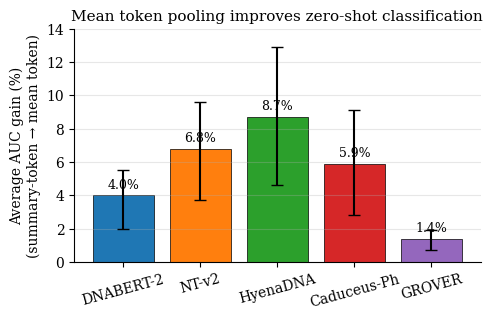

Generate this figure with matplotlib: (Note: this script raises an exception after producing the figure.)
"""Generate figures for the DNA foundation model benchmark paper.

All values are taken verbatim from inputs/experimental_log.md. No values are
fabricated. Missing values are rendered as placeholder/empty bars.
"""

from __future__ import annotations

import matplotlib.pyplot as plt
import numpy as np
from matplotlib.patches import FancyBboxPatch

plt.rcParams.update(
    {
        "font.family": "serif",
        "font.size": 10,
        "axes.labelsize": 10,
        "axes.titlesize": 11,
        "legend.fontsize": 9,
        "figure.dpi": 120,
    }
)

PALETTE = ["#1f77b4", "#ff7f0e", "#2ca02c", "#d62728", "#9467bd"]
MODELS = ["DNABERT-2", "NT-v2", "HyenaDNA", "Caduceus-Ph", "GROVER"]


def save(fig, stem):
    fig.tight_layout()
    fig.savefig(f"figures/{stem}.pdf")
    fig.savefig(f"figures/{stem}.png", dpi=200)
    plt.close(fig)


# ------------------------------------------------------------------
# Figure 1: Average AUC gain from summary-token -> mean-token pooling
# Experimental log Experiment 1.
# ------------------------------------------------------------------
gain = [4.0, 6.8, 8.7, 5.9, 1.4]               # percent, verbatim
iqr_lo = [2.0, 3.7, 4.6, 2.8, 0.7]
iqr_hi = [5.5, 9.6, 12.9, 9.1, 1.9]
err_lo = [g - lo for g, lo in zip(gain, iqr_lo)]
err_hi = [hi - g for g, hi in zip(gain, iqr_hi)]

fig, ax = plt.subplots(figsize=(5.0, 3.3))
x = np.arange(len(MODELS))
bars = ax.bar(x, gain, yerr=[err_lo, err_hi], capsize=4,
              color=PALETTE, edgecolor="black", linewidth=0.5)
ax.set_xticks(x)
ax.set_xticklabels(MODELS, rotation=15)
ax.set_ylabel("Average AUC gain (\u0025)\n(summary-token \u2192 mean token)")
ax.set_title("Mean token pooling improves zero-shot classification")
ax.set_ylim(0, 14)
for xi, g in zip(x, gain):
    ax.text(xi, g + 0.25, f"{g:.1f}%", ha="center", va="bottom", fontsize=9)
ax.spines["top"].set_visible(False)
ax.spines["right"].set_visible(False)
ax.yaxis.grid(True, alpha=0.3)
save(fig, "fig1_pooling_gain")


# ------------------------------------------------------------------
# Figure 2: Datasets (out of 52) where mean pooling is significantly better
# Experimental log Experiment 1.
# ------------------------------------------------------------------
vs_summary = [41, 42, 35, 37, 41]
vs_max = [41, 42, 35, 37, 41]
x = np.arange(len(MODELS))
width = 0.4

fig, ax = plt.subplots(figsize=(5.4, 3.3))
ax.bar(x - width / 2, vs_summary, width, label="Mean > summary-token",
       color=PALETTE[0], edgecolor="black", linewidth=0.5)
ax.bar(x + width / 2, vs_max, width, label="Mean > max pooling",
       color=PALETTE[1], edgecolor="black", linewidth=0.5)
ax.axhline(52, linestyle="--", color="gray", linewidth=0.8)
ax.text(len(MODELS) - 0.5, 52.5, "52 datasets total", fontsize=8, color="gray",
        ha="right")
ax.set_xticks(x)
ax.set_xticklabels(MODELS, rotation=15)
ax.set_ylabel("Datasets with $p<0.01$ (DeLong)")
ax.set_ylim(0, 56)
ax.set_title("Mean pooling superior across a majority of binary tasks")
ax.legend(loc="lower right", frameon=False)
ax.spines["top"].set_visible(False)
ax.spines["right"].set_visible(False)
save(fig, "fig2_pooling_counts")


# ------------------------------------------------------------------
# Figure 3: Pathogenic SNP identification and QTL AUC
# Experimental log Experiments 7 and 8.
# ------------------------------------------------------------------
fig, (ax_left, ax_right) = plt.subplots(1, 2, figsize=(8.8, 3.5))

# Left: pathogenic SNP AUC + Cohen's d
snp_models = ["NT-v2", "Caduceus-Ph", "Enformer*", "Caduceus-Ph (long)"]
snp_auc = [0.73, 0.70, 0.69, 0.62]
snp_d = [0.88, np.nan, 0.73, np.nan]
xs = np.arange(len(snp_models))
bars = ax_left.bar(xs, snp_auc, color=[PALETTE[1], PALETTE[3], "#888888",
                                       PALETTE[3]], edgecolor="black",
                   linewidth=0.5)
for xi, d in zip(xs, snp_d):
    if not np.isnan(d):
        ax_left.text(xi, snp_auc[xi] + 0.01, f"d={d:.2f}",
                     ha="center", va="bottom", fontsize=8)
ax_left.axhline(0.5, linestyle="--", color="gray", linewidth=0.6)
ax_left.set_xticks(xs)
ax_left.set_xticklabels(snp_models, rotation=20, ha="right")
ax_left.set_ylim(0.45, 0.95)
ax_left.set_ylabel("Average test AUC")
ax_left.set_title("Pathogenic vs. common SNP identification")
ax_left.spines["top"].set_visible(False)
ax_left.spines["right"].set_visible(False)

# Right: QTL AUC
qtl_labels = ["eQTL", "sQTL", "ipaQTL", "paQTL"]
alpha_genome = [np.nan, 0.80, 0.86, np.nan]
enformer = [0.77, np.nan, np.nan, np.nan]
sei_hidden = [np.nan, 0.65, np.nan, np.nan]
sei_output = [np.nan, 0.63, np.nan, np.nan]
caduceus = [0.65, np.nan, np.nan, np.nan]

xq = np.arange(len(qtl_labels))
w = 0.17
groups = [
    ("AlphaGenome*", alpha_genome, "#2ca02c"),
    ("Enformer*", enformer, "#888888"),
    ("Sei* (hidden)", sei_hidden, "#555555"),
    ("Sei* (output)", sei_output, "#bbbbbb"),
    ("Caduceus-Ph", caduceus, PALETTE[3]),
]
for i, (lab, vals, col) in enumerate(groups):
    mask = ~np.isnan(vals)
    ax_right.bar(xq[mask] + (i - 2) * w, np.array(vals)[mask], w,
                 label=lab, color=col, edgecolor="black", linewidth=0.5)
ax_right.axhline(0.5, linestyle="--", color="gray", linewidth=0.6)
ax_right.set_xticks(xq)
ax_right.set_xticklabels(qtl_labels)
ax_right.set_ylim(0.45, 0.95)
ax_right.set_ylabel("AUC")
ax_right.set_title("QTL variant effect prediction")
ax_right.legend(loc="lower right", frameon=False, fontsize=7)
ax_right.spines["top"].set_visible(False)
ax_right.spines["right"].set_visible(False)

save(fig, "fig3_variants")


# ------------------------------------------------------------------
# Figure 4: Multi-species pre-training improves HyenaDNA on specific tasks
# Experimental log Experiment 9.
# ------------------------------------------------------------------
labels = ["Human 5mC", "Human vs. Worm"]
orig = [0.707, 0.968]
multi = [0.749, 0.984]

xs = np.arange(len(labels))
w = 0.35

fig, ax = plt.subplots(figsize=(4.8, 3.3))
ax.bar(xs - w / 2, orig, w, label="Original (human only)",
       color=PALETTE[0], edgecolor="black", linewidth=0.5)
ax.bar(xs + w / 2, multi, w, label="Multi-species (135 species)",
       color=PALETTE[2], edgecolor="black", linewidth=0.5)
for xi in xs:
    ax.text(xi - w / 2, orig[xi] + 0.005, f"{orig[xi]:.3f}",
            ha="center", va="bottom", fontsize=8)
    ax.text(xi + w / 2, multi[xi] + 0.005, f"{multi[xi]:.3f}",
            ha="center", va="bottom", fontsize=8)
ax.set_xticks(xs)
ax.set_xticklabels(labels)
ax.set_ylabel("AUC")
ax.set_ylim(0.6, 1.02)
ax.set_title("Multi-species pre-training improves HyenaDNA (14/49 datasets)")
ax.legend(loc="lower right", frameon=False)
ax.spines["top"].set_visible(False)
ax.spines["right"].set_visible(False)
save(fig, "fig4_pretraining")


# ------------------------------------------------------------------
# Figure 5 (schematic): zero-shot benchmark pipeline
# ------------------------------------------------------------------
fig, ax = plt.subplots(figsize=(7.0, 2.6))
ax.set_xlim(0, 10)
ax.set_ylim(0, 3)
ax.axis("off")

boxes = [
    (0.2, "DNA sequence\n(41 bp - 196 kb)"),
    (2.2, "Frozen foundation\nmodel (5 models)"),
    (4.4, "Token embeddings\n(last layer)"),
    (6.6, "Pooling\n(sum / mean / max)"),
    (8.7, "Random forest\nclassifier"),
]
for x, label in boxes:
    patch = FancyBboxPatch((x, 1.0), 1.6, 1.1, boxstyle="round,pad=0.06",
                           linewidth=0.8, edgecolor="black",
                           facecolor="#e8f0ff")
    ax.add_patch(patch)
    ax.text(x + 0.8, 1.55, label, ha="center", va="center", fontsize=9)

for x in [1.8, 4.0, 6.2, 8.3]:
    ax.annotate("", xy=(x + 0.3, 1.55), xytext=(x - 0.1, 1.55),
                arrowprops=dict(arrowstyle="->", lw=1.2))

ax.text(5.0, 2.8, "Zero-shot embedding benchmark pipeline",
        ha="center", fontsize=11, fontweight="bold")
ax.text(5.0, 0.55,
        "Evaluation: 57 classification datasets; gene expression (GTEx v8);\n"
        "variant effect (22,222/17,374 SNPs; 1,896 eQTLs, 540 sQTLs,\n"
        "116 ipaQTLs, 142 paQTLs); TAD attention analysis",
        ha="center", fontsize=8, color="#444444")
save(fig, "fig5_pipeline")


print("Done: 5 figures generated.")
